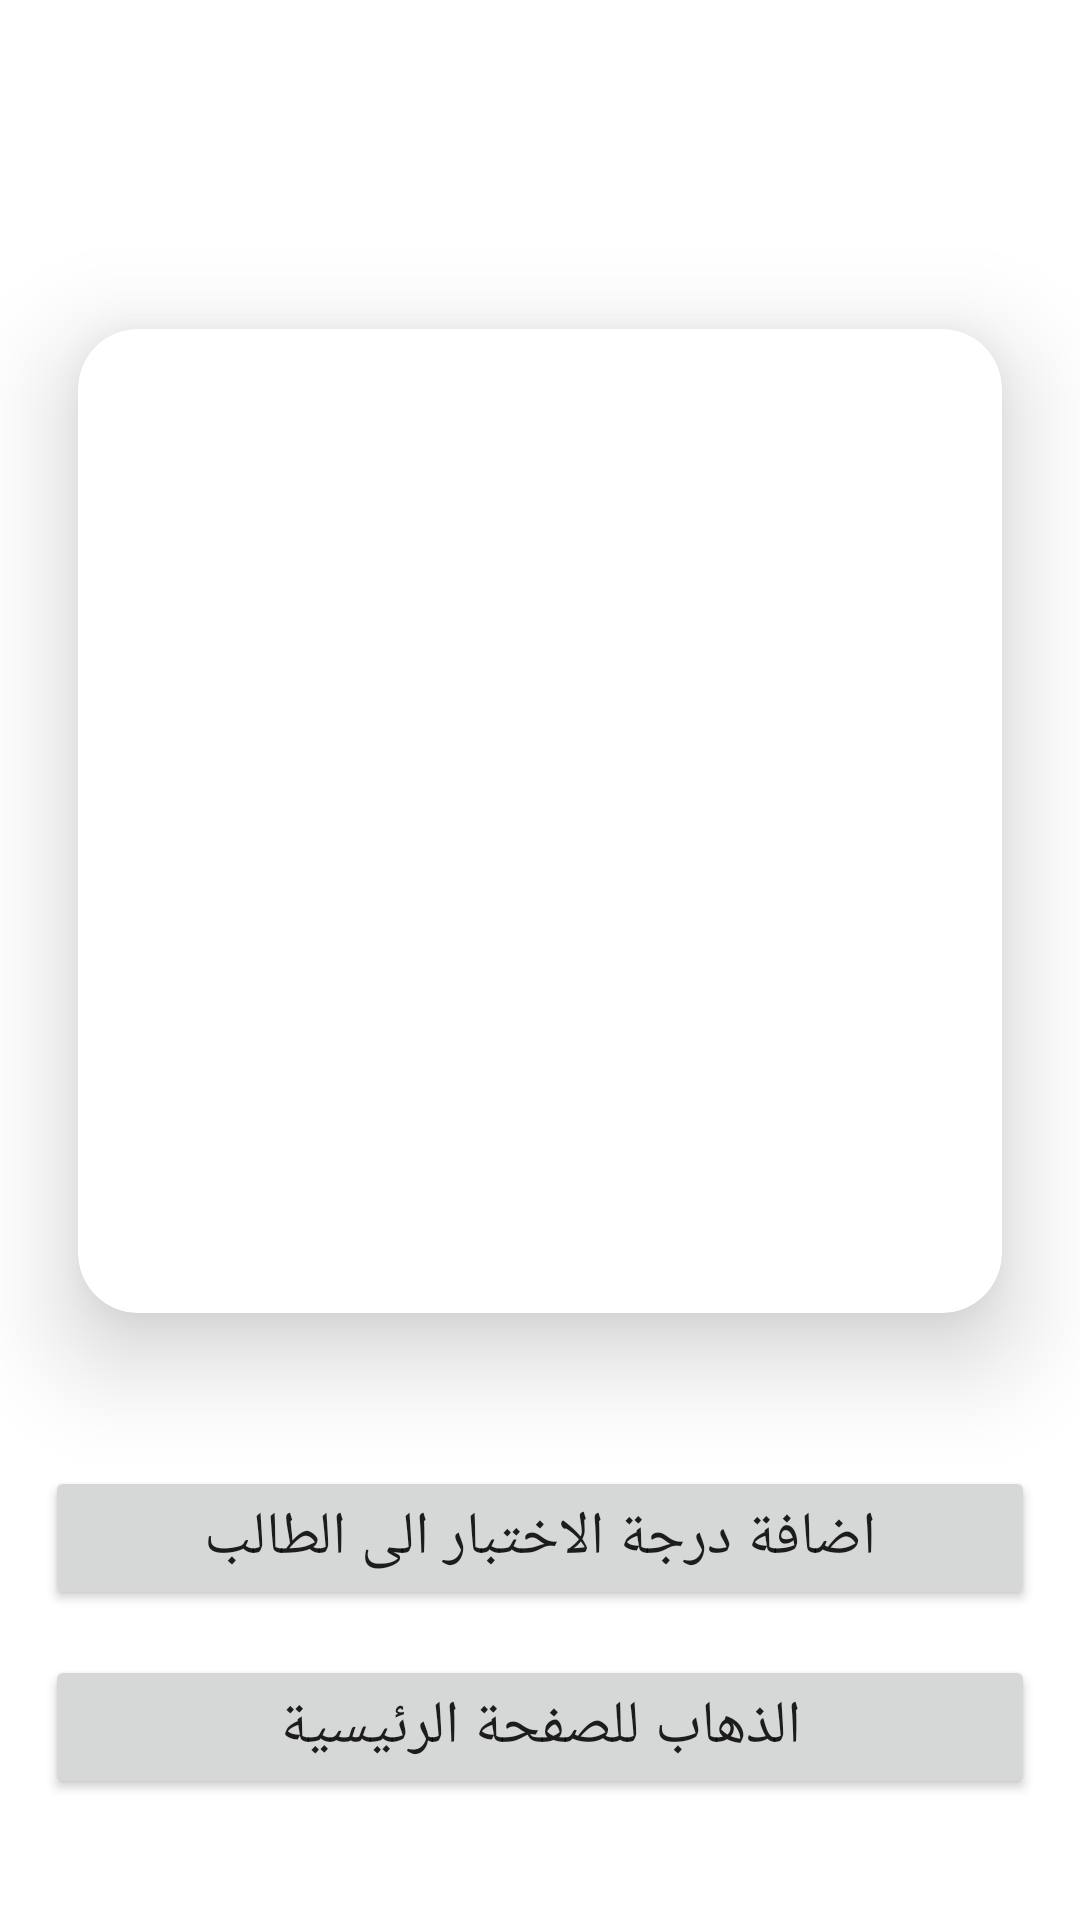

Here is an Android app screen rendered from its layout file. Give the layout XML and the strings, colors and styles it references.
<!-- AndroidManifest.xml: application theme Theme.Mente -->
<!-- res/layout/fragment_evaluaton_fathy_el_zayat.xml -->
<?xml version="1.0" encoding="utf-8"?>
<ScrollView xmlns:android="http://schemas.android.com/apk/res/android"
    xmlns:app="http://schemas.android.com/apk/res-auto"
    android:layout_width="match_parent"
    android:layout_height="match_parent">

    <androidx.constraintlayout.widget.ConstraintLayout
        android:layout_width="match_parent"
        android:layout_height="match_parent"


        >


        <TextView
            android:id="@+id/testNameEvaluationFathyElZayat"
            android:layout_width="match_parent"
            android:layout_height="wrap_content"

            android:layout_marginHorizontal="20dp"
            android:layout_marginTop="30dp"
            android:gravity="right"
            android:text=""
            android:textColor="@color/black"
            android:textSize="25sp"
            android:textStyle="bold"
            app:layout_constraintEnd_toEndOf="parent"
            app:layout_constraintStart_toStartOf="parent"
            app:layout_constraintTop_toTopOf="parent" />

        <androidx.cardview.widget.CardView
            android:id="@+id/cardView"
            android:layout_width="match_parent"
            android:layout_height="400dp"
            android:layout_marginTop="10dp"
            app:cardCornerRadius="20dp"
            app:cardElevation="20dp"
            app:cardUseCompatPadding="true"
            app:layout_constraintEnd_toEndOf="parent"
            app:layout_constraintStart_toStartOf="parent"
            app:layout_constraintTop_toBottomOf="@+id/testNameEvaluationFathyElZayat">

            <androidx.constraintlayout.widget.ConstraintLayout
                android:layout_width="match_parent"
                android:layout_height="match_parent"
                android:orientation="vertical">

                <TextView
                    android:id="@+id/tvStudentNameEvaluationFathyElzayat"
                    android:layout_width="match_parent"
                    android:layout_height="wrap_content"
                    android:layout_marginVertical="10dp"
                    android:gravity="center"
                    android:textColor="@color/purple_700"
                    android:textSize="25dp"
                    android:textStyle="bold"
                    app:layout_constraintEnd_toEndOf="parent"
                    app:layout_constraintStart_toStartOf="parent"
                    app:layout_constraintTop_toTopOf="parent" />


                <TextView
                    android:id="@+id/tvResultEvaluationFathyElzayat"
                    android:layout_width="wrap_content"
                    android:layout_height="wrap_content"
                    android:layout_marginTop="0dp"
                    android:textColor="@color/black"
                    android:textSize="20sp"

                    app:layout_constraintBottom_toBottomOf="parent"
                    app:layout_constraintEnd_toEndOf="parent"
                    app:layout_constraintStart_toStartOf="parent"
                    app:layout_constraintTop_toBottomOf="@+id/tvStudentNameEvaluationFathyElzayat" />


            </androidx.constraintlayout.widget.ConstraintLayout>


        </androidx.cardview.widget.CardView>


        <Button
            android:id="@+id/btnAddValueToStudent"
            android:layout_width="match_parent"
            android:layout_height="wrap_content"
            android:layout_margin="15dp"
            android:text="اضافة درجة الاختبار الى الطالب"
            android:textSize="20dp"
            app:layout_constraintEnd_toEndOf="parent"
            app:layout_constraintStart_toStartOf="parent"
            app:layout_constraintTop_toBottomOf="@+id/cardView" />

        <Button
            android:id="@+id/btnGoToHome"
            android:layout_width="match_parent"
            android:layout_height="wrap_content"
            android:layout_margin="15dp"
            android:text="الذهاب للصفحة الرئيسية"
            android:textSize="20dp"
            app:layout_constraintEnd_toEndOf="parent"
            app:layout_constraintStart_toStartOf="parent"
            app:layout_constraintTop_toBottomOf="@+id/btnAddValueToStudent" />


    </androidx.constraintlayout.widget.ConstraintLayout>

</ScrollView>
<!-- resources referenced by this layout -->
<resources>
  <color name="black">#FF000000</color>
  <color name="purple_700">#FF3700B3</color>
  <style name="Theme.Mente" parent="Theme.MaterialComponents.DayNight.NoActionBar">
          
          
          
          
          
          
          
          
          
          
          
  
          <item name="colorPrimary">@color/base_color</item>
          <item name="colorPrimaryVariant">@color/primary_color</item>
          <item name="colorOnPrimary">@color/white</item>
          
          
          
          <item name="colorOnSecondary">@color/black</item>
          
          <item name="android:statusBarColor">@color/base_color</item>
          
      </style>
  <color name="base_color">#FF7700</color>
  <color name="primary_color">#707070</color>
  <color name="white">#FFFFFFFF</color>
</resources>
